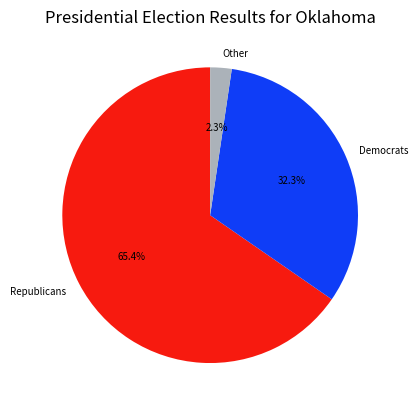

Source code (Python):
#!/usr/bin/env python3
# -*- coding: utf-8 -*-
"""
Created on Mon Apr 10 15:12:50 2023

[redacted]
"""

import matplotlib.pyplot as plt
import pandas as np

labels = ['Republicans', 'Democrats', 'Other']
sizes = [65.37, 32.29, 2.34]
colors = ['#f71a0f','#0f3df7','#abb2b9']


fig, (ax) = plt.subplots()

ax.pie(sizes, labels=labels, colors=colors, autopct='%1.1f%%', startangle=90, textprops={'fontsize':7})
ax.set_title('Presidential Election Results for Oklahoma', fontstyle="italic")



